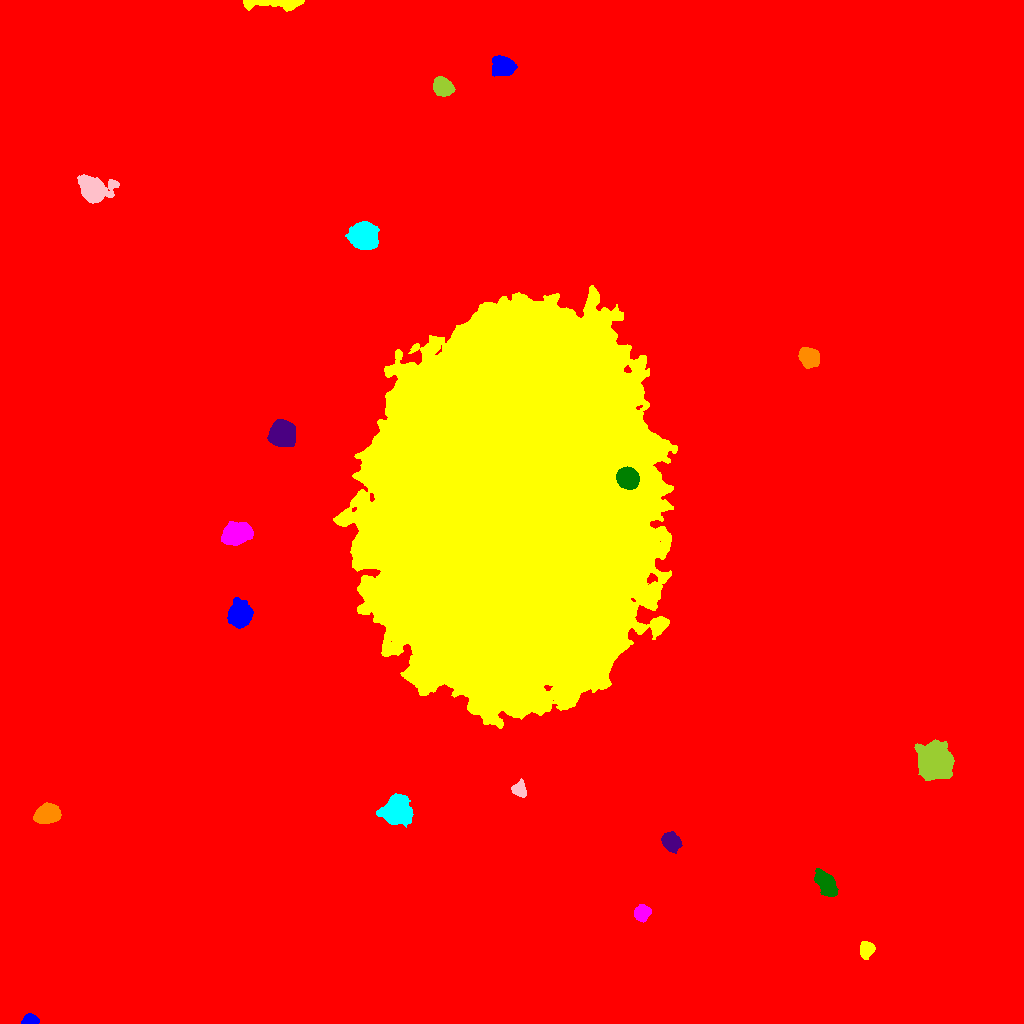

Values plotted in this chart, from the file beside it:
ID, X, Y, A, B, theta, total_flux, mu_max, mu_median, mu_mean, R_fwhm, R_e, R10, R90, x_start, x_end, y_start, y_end, area, greylevel
0, 534.8, 484.5, 318.1, 275.5, -0.9677, 2489544, 90.0, 2.0, 2.666, 12.37, 220.4, 70.15, 388.8, 0, 1023, 0, 1023, 933935, 2.666
1, 30.49, 3.473, 3.769, 2.411, -0.06349, 979.0, 12.0, 6.0, 6.236, 5.352, 3.827, 1.596, 5.836, 21, 39, 0, 10, 157, 20.24
2, 866.9, 74.12, 3.893, 3.244, 1.258, 1850, 19.0, 7.0, 8.222, 5.109, 4.442, 1.784, 7.203, 860, 875, 64, 82, 225, 23.22
3, 641.9, 110.2, 3.863, 3.347, 1.142, 1248, 12.0, 5.0, 5.157, 5.809, 4.583, 1.784, 7.203, 634, 651, 101, 119, 242, 19.16
4, 825.5, 140.5, 6.534, 3.602, -1.003, 3686, 25.0, 7.0, 8.119, 5.528, 5.944, 2.185, 9.934, 814, 838, 127, 155, 454, 23.12
5, 671, 181.3, 4.386, 3.637, -0.8718, 2942, 24.0, 8.0, 9.052, 5.754, 5.078, 2.034, 8.253, 661, 682, 170, 192, 325, 24.05
6, 46.8, 209.4, 5.843, 4.063, 0.2763, 5438, 26.0, 11.0, 11.72, 8.215, 6.358, 2.646, 9.869, 33, 61, 200, 221, 464, 25.72
7, 396.3, 213.4, 7.496, 6.518, 0.9227, 7446, 22.0, 8.0, 9.181, 9.575, 8.444, 3.385, 13.6, 376, 413, 196, 230, 811, 22.18
8, 519.2, 233.6, 3.95, 3.204, -0.9747, 978.0, 9.0, 5.0, 4.939, 5.809, 4.37, 1.784, 6.77, 511, 526, 226, 245, 198, 18.94
9, 935.4, 262.2, 7.649, 6.852, -0.9674, 29058, 73.0, 14.0, 23.34, 10.22, 8.831, 3.613, 15.21, 914, 954, 243, 284, 1245, 36.34
10, 1020, 288.7, 3.195, 1.546, -1.028, 437.0, 13.0, 4.0, 4.6, 2.877, 2.646, 0.9772, 4.406, 1013, 1023, 283, 295, 95, 18.6
11, 239.9, 408.3, 5.38, 5.103, 1.407, 7494, 38.0, 10.0, 12.79, 7.247, 6.531, 2.585, 10.75, 227, 253, 395, 426, 586, 25.79
12, 510.4, 516.1, 82.06, 60.06, 1.45, 4106653, 166.0, 33.0, 39.31, 58.16, 89.46, 35.02, 144.3, 333, 677, 295, 738, 104468, 52.31
13, 236.4, 490, 6.646, 4.618, 0.2566, 6428, 25.0, 9.0, 10.42, 8.813, 7.136, 2.932, 11.23, 221, 253, 478, 502, 617, 24.42
14, 627.8, 545.2, 4.826, 4.344, -0.6587, 16095, 93.0, 32.0, 36.5, 6.933, 5.89, 2.394, 9.458, 616, 639, 534, 557, 441, 121.5
15, 282.7, 590, 5.366, 5.17, -0.8171, 15417, 71.0, 18.0, 23.65, 7.485, 6.628, 2.646, 10.98, 267, 295, 577, 604, 652, 37.65
16, 809.4, 666.3, 4.823, 4.022, -0.7242, 4586, 28.0, 11.0, 12.23, 7.047, 5.642, 2.257, 8.974, 798, 819, 655, 676, 375, 25.23
17, 363.5, 787.9, 5.781, 5.514, -0.2025, 15361, 64.0, 14.5, 20.81, 7.899, 7.047, 2.764, 11.83, 345, 379, 774, 802, 738, 33.81
18, 93.18, 834.5, 7.406, 5.62, -0.1876, 9626, 37.0, 9.0, 12.57, 8.038, 7.334, 2.932, 12.5, 77, 119, 820, 849, 766, 24.57
19, 442.5, 936.6, 4.332, 3.71, -0.6949, 4284, 33.0, 10.0, 12.35, 6.05, 5.14, 2.034, 8.234, 433, 455, 927, 947, 347, 26.35
20, 75.47, 940.2, 5.557, 4.64, -0.7682, 10704, 52.0, 16.0, 19.36, 7.442, 6.457, 2.585, 10.54, 62, 88, 928, 954, 553, 32.36
21, 503, 957.3, 5.122, 4.158, -0.1561, 5522, 32.0, 11.0, 12.81, 7.069, 5.836, 2.326, 9.407, 492, 517, 947, 968, 431, 25.81
22, 275.4, 1020, 16.78, 2.456, -0.01098, 2289, 13.0, 5.0, 5.075, 6.408, 6.604, 2.523, 10.33, 243, 304, 1012, 1023, 451, 18.08
